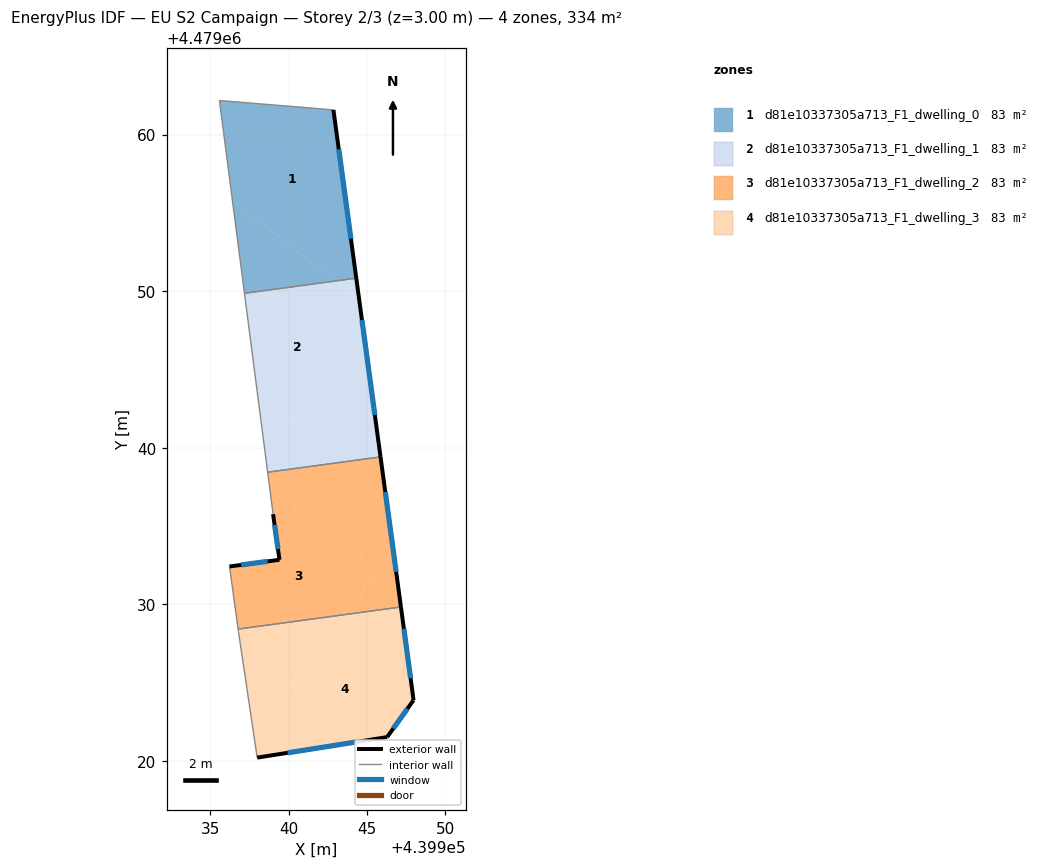
=== STOREY PLAN SPEC (per zone: floor XY polygon, exterior-wall plan segments, windows/doors) ===
zone 1: d81e10337305a713_F1_dwelling_0  (83.4 m²)
  floor: (439942.85, 4479061.57) (439944.31, 4479050.83) (439943.04, 4479050.66) (439936.41, 4479055.73) (439935.58, 4479062.17)
  floor: (439943.04, 4479050.66) (439937.17, 4479049.86) (439936.41, 4479055.73)
  exterior wall: (439944.31, 4479050.83) – (439942.85, 4479061.57)  [10.8 m]
    window: (439943.97, 4479053.35) – (439943.20, 4479059.06)  [9.2 m²]
  interior walls: 3
zone 2: d81e10337305a713_F1_dwelling_1  (83.4 m²)
  floor: (439944.49, 4479049.54) (439944.76, 4479047.54) (439938.53, 4479039.41) (439937.17, 4479049.86) (439943.04, 4479050.66)
  floor: (439944.31, 4479050.83) (439944.49, 4479049.54) (439943.04, 4479050.66)
  floor: (439944.76, 4479047.54) (439945.86, 4479039.42) (439938.66, 4479038.44) (439938.53, 4479039.41)
  exterior wall: (439945.86, 4479039.42) – (439944.31, 4479050.83)  [11.5 m]
    window: (439945.50, 4479042.09) – (439944.68, 4479048.16)  [9.8 m²]
  interior walls: 3
zone 3: d81e10337305a713_F1_dwelling_2  (83.4 m²)
  floor: (439945.86, 4479039.42) (439946.68, 4479033.39) (439945.67, 4479032.07) (439938.80, 4479037.34) (439938.66, 4479038.44)
  floor: (439945.67, 4479032.07) (439943.58, 4479029.35) (439936.77, 4479028.42) (439936.22, 4479032.42) (439939.41, 4479032.85) (439939.00, 4479035.76) (439938.80, 4479037.34)
  floor: (439946.68, 4479033.39) (439947.16, 4479029.83) (439943.58, 4479029.35)
  exterior wall: (439947.16, 4479029.83) – (439945.86, 4479039.42)  [9.7 m]
    window: (439946.86, 4479032.08) – (439946.17, 4479037.17)  [8.2 m²]
  exterior wall: (439939.41, 4479032.85) – (439936.22, 4479032.42)  [3.2 m]
    window: (439938.66, 4479032.75) – (439936.97, 4479032.52)  [2.7 m²]
  exterior wall: (439939.00, 4479035.76) – (439939.41, 4479032.85)  [2.9 m]
    window: (439939.10, 4479035.08) – (439939.32, 4479033.53)  [2.5 m²]
  interior walls: 4
zone 4: d81e10337305a713_F1_dwelling_3  (83.4 m²)
  floor: (439943.58, 4479029.35) (439937.76, 4479021.76) (439936.79, 4479028.28) (439936.77, 4479028.42)
  floor: (439947.16, 4479029.83) (439947.97, 4479023.89) (439946.28, 4479021.53) (439937.99, 4479020.22) (439937.76, 4479021.76) (439943.58, 4479029.35)
  exterior wall: (439947.97, 4479023.89) – (439947.16, 4479029.83)  [6.0 m]
    window: (439947.78, 4479025.28) – (439947.35, 4479028.44)  [5.1 m²]
  exterior wall: (439946.28, 4479021.53) – (439947.97, 4479023.89)  [2.9 m]
    window: (439946.68, 4479022.08) – (439947.58, 4479023.34)  [2.5 m²]
  exterior wall: (439937.99, 4479020.22) – (439946.28, 4479021.53)  [8.4 m]
    window: (439939.93, 4479020.52) – (439944.34, 4479021.22)  [7.1 m²]
  interior walls: 3

=== DERIVED (storey summary) ===
Building: EU S2 Campaign
Storey: 2 of 3  (floor level z = 3.00 m)
Storey gross floor area: 333.5 m²
Zones on this storey: 4
  - d81e10337305a713_F1_dwelling_0: floor 83.4 m²; exterior wall 10.8 m (32.5 m²); 1 window(s) 9.2 m²; WWR 28.3%
  - d81e10337305a713_F1_dwelling_1: floor 83.4 m²; exterior wall 11.5 m (34.6 m²); 1 window(s) 9.8 m²; WWR 28.3%
  - d81e10337305a713_F1_dwelling_2: floor 83.4 m²; exterior wall 15.8 m (47.5 m²); 3 window(s) 13.4 m²; WWR 28.3%
  - d81e10337305a713_F1_dwelling_3: floor 83.4 m²; exterior wall 17.3 m (51.9 m²); 3 window(s) 14.7 m²; WWR 28.3%
Zone adjacency (shared interzone walls):
  - d81e10337305a713_F1_dwelling_0 ↔ d81e10337305a713_F1_dwelling_1
  - d81e10337305a713_F1_dwelling_1 ↔ d81e10337305a713_F1_dwelling_2
  - d81e10337305a713_F1_dwelling_2 ↔ d81e10337305a713_F1_dwelling_3